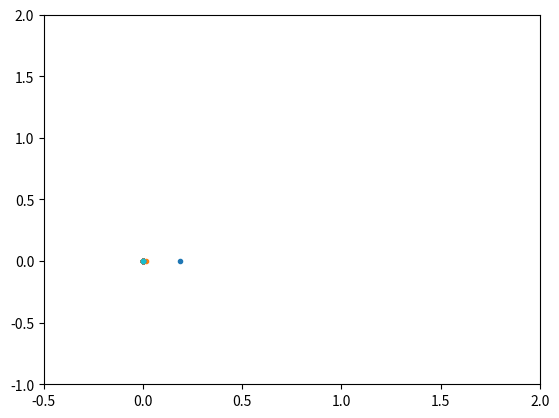

Reproduce this figure in Python.
from scipy import integrate
import numpy as np
import matplotlib.pyplot as plt


k = 2.   # coeficiente del muelle
alpha = 1. # coeficiente de resistencia del aire
m = 1. # massa del objeto

def campo_vectorial(t,y):
    ''' Campo vectorial que define la dinámica de un oscilador armónico
         y = [x_1,x_2]'''
    der_x = y[1]
    der_y = -(k/m)*y[0] -(alpha/m)*y[1]
    return np.array([der_x,der_y])


def Sigma(x_2):
    return x_2

def dSigma(x_1,x_2):
    return -(k/m)*x_1 -(alpha/m)*x_2
# condición inicial
x_10 = 2.
x_20 = 0.
iniCond = np.array([x_10 , x_20])

#elegimos la sección tranversal y=0

#parametros
maxPaso = 1e6  #número máximo de pasos
maxInters = 100  #número máximo de intersecciones

numPaso = 1    # número de pasos
numInters = 0  #número de intersecciones
solution = integrate.DOP853(campo_vectorial, 0. , iniCond, t_bound = maxPaso, max_step = 1e-2, atol = 1e-12)
oldx_1 , oldx_2 = x_10 , x_20

tiempo = np.array([0.])
plt.figure()

while numInters < maxInters and numPaso < maxPaso:

    solution.step()
    x_1 , x_2 = solution.y

    tiempo = np.append(tiempo,solution.t)
    #print('soluciones = ',x_1, ' and ', x_2)

    if x_2*oldx_2 < 0 and oldx_2 >0:
        print(x_2,oldx_2)
        #break
        if np.abs(oldx_2)< 1e-10 or np.abs(x_2) < 1e-10:
            if np.abs(oldx_2)< 1e-10 :
                sigX_1,sigX_2  = oldx_1 , oldx_2
            else:
                sigX_1,sigX_2 = x_1, x_2

        else:
            # Newton method
            t_i , t_f = tiempo[-2] , tiempo[-1]
            x_ini , x_fin = oldx_2 , x_2
            x_c = x_2
            sol = np.zeros(2)
            while np.abs(x_c) > 1e-10:
                t_c = t_i + (t_f-t_i)/2.
                sol = solution.dense_output().__call__(t_c)
                x_c = sol[1]
                if x_ini*x_c <0:
                    x_fin , t_f = x_c , t_c
                    #print('t_f =', t_f)
                else:
                    x_ini , t_i = x_c , t_c
            sigX_1, sigX_2 = sol[0] , sol[1]
            print(sigX_1,sigX_2)


        numInters +=1
        print(sigX_1, ' and ', sigX_2)
        plt.plot(sigX_1,sigX_2, '.')
        plt.axis([-0.5, x_10, -1,2])
    else:
        pass
    numPaso +=1
    oldx_1 , oldx_2 = x_1 , x_2

plt.show()
